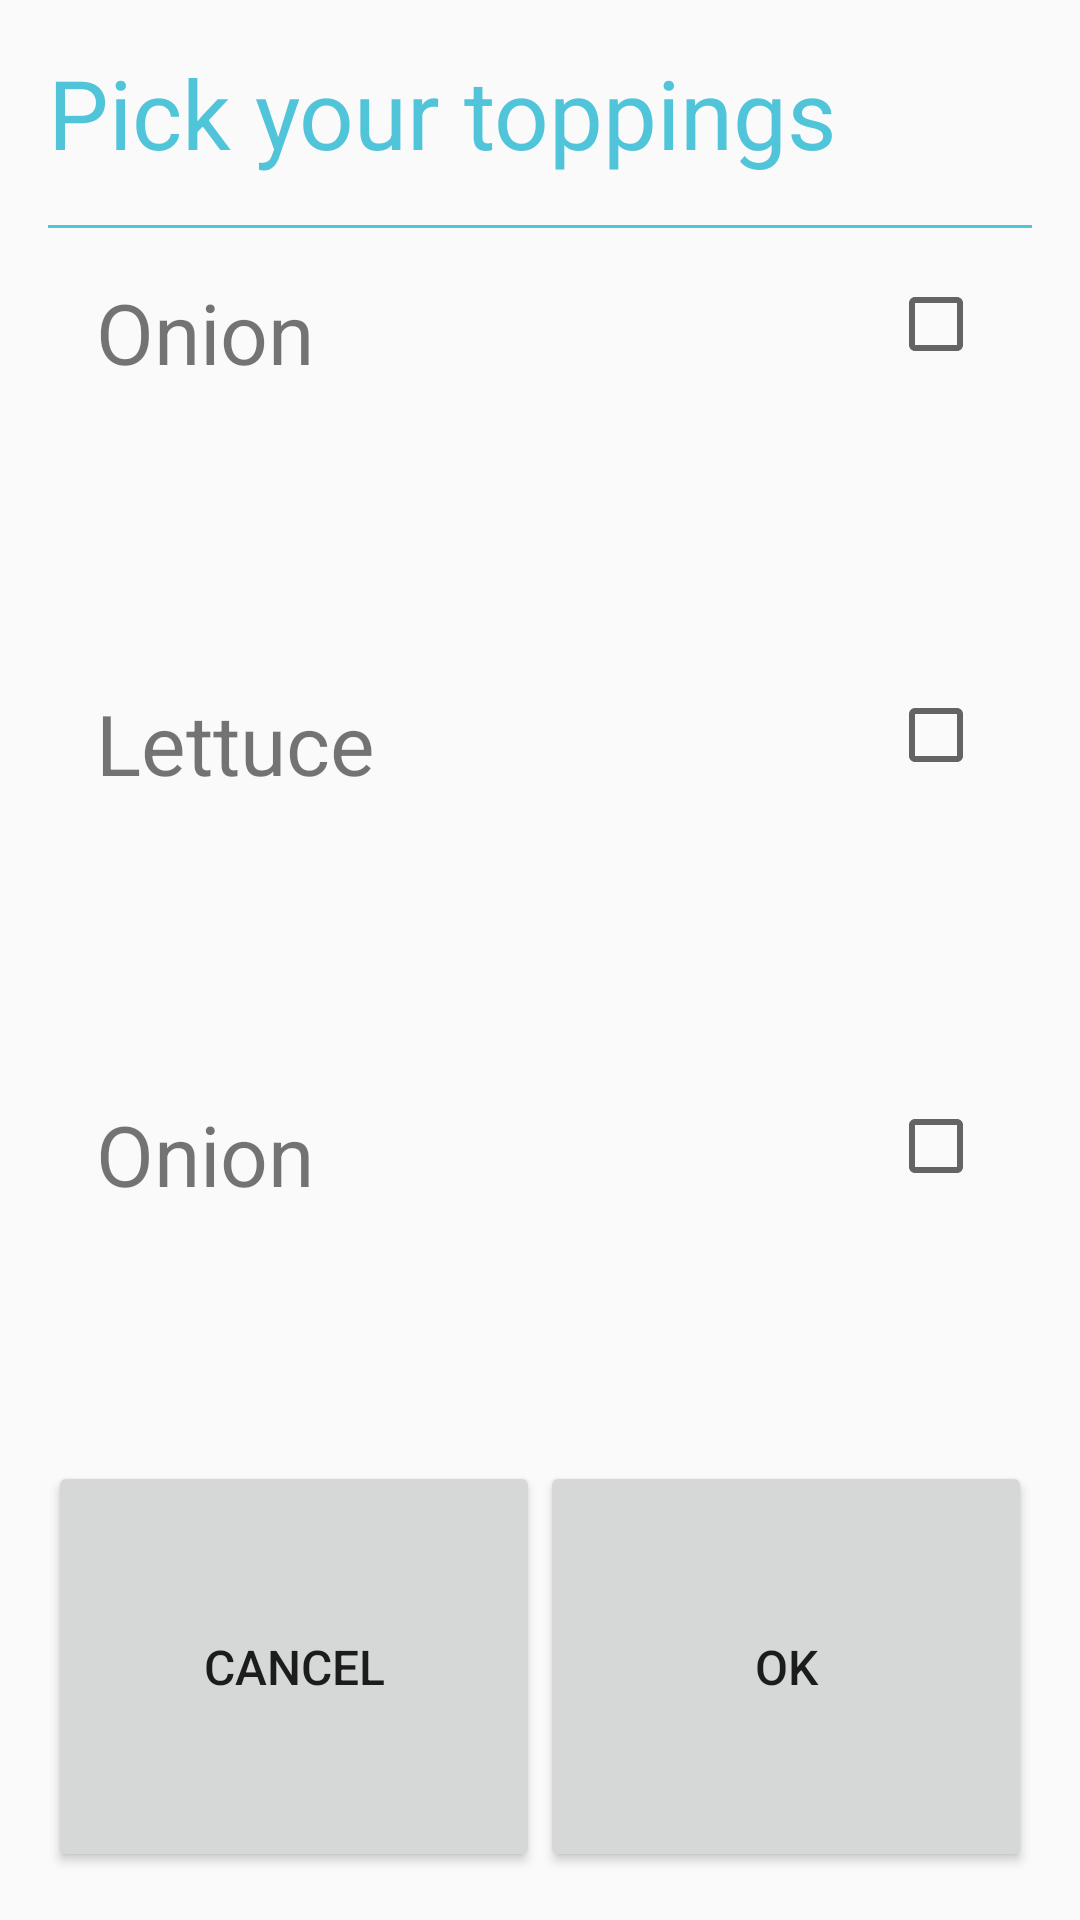

The Android layout XML behind this screen, and the referenced resources:
<!-- AndroidManifest.xml: application theme AppTheme -->
<!-- res/layout/diglog_pick_topping.xml -->
<?xml version="1.0" encoding="utf-8"?>
<LinearLayout
        xmlns:android="http://schemas.android.com/apk/res/android"
        android:orientation="vertical"
        android:padding="@dimen/dp_16"
        android:layout_height="wrap_content"
        android:layout_width="match_parent">
    <TextView
            android:id="@+id/tvTitle"
            android:text="@string/title_topping"
            android:textSize="@dimen/sp_32"
            android:textColor="@color/colorTextToping"
            android:layout_width="wrap_content"
            android:layout_height="wrap_content"/>
    <View
            android:background="@color/colorTextToping"
            android:layout_marginTop="@dimen/dp_16"
            android:layout_width="match_parent"
            android:layout_height="@dimen/dp_1"/>
    <LinearLayout
            android:orientation="vertical"
            android:layout_width="match_parent"
            android:layout_height="match_parent">
        <FrameLayout
                android:padding="@dimen/dp_16"
                android:layout_weight="1"
                android:layout_width="match_parent"
                android:layout_height="0dp">
            <TextView
                    android:id="@+id/tvOnion"
                    android:text="@string/Onion"
                    android:textSize="@dimen/sp_28"
                    android:layout_width="wrap_content"
                    android:layout_height="wrap_content"/>
            <CheckBox
                    android:id="@+id/cbOnion"
                    android:layout_gravity="right"
                    android:layout_width="wrap_content"
                    android:layout_height="wrap_content"/>

        </FrameLayout>
        <FrameLayout
                android:padding="@dimen/dp_16"
                android:layout_weight="1"
                android:layout_width="match_parent"
                android:layout_height="0dp">
            <TextView
                    android:id="@+id/tvLettuce"
                    android:text="@string/Lettuce"
                    android:textSize="@dimen/sp_28"
                    android:layout_width="wrap_content"
                    android:layout_height="wrap_content"/>
            <CheckBox
                    android:id="@+id/cbLettuce"
                    android:layout_gravity="right"
                    android:layout_width="wrap_content"
                    android:layout_height="wrap_content"/>

        </FrameLayout>
        <FrameLayout
                android:padding="@dimen/dp_16"
                android:layout_weight="1"
                android:layout_width="match_parent"
                android:layout_height="0dp">
            <TextView
                    android:id="@+id/tvTomato"
                    android:text="@string/Onion"
                    android:textSize="@dimen/sp_28"
                    android:layout_width="wrap_content"
                    android:layout_height="wrap_content"/>
            <CheckBox
                    android:id="@+id/cbTomato"
                    android:layout_gravity="right"
                    android:layout_width="wrap_content"
                    android:layout_height="wrap_content"/>
        </FrameLayout>
        <LinearLayout
                android:orientation="horizontal"
                android:layout_weight="1"
                android:layout_width="match_parent"
                android:layout_height="0dp">
            <Button
                    android:id="@+id/btnCancel"
                    android:layout_weight="1"
                    android:textSize="@dimen/sp_16"
                    android:text="@string/Cancel"
                    android:layout_width="0dp"
                    android:layout_height="match_parent"/>
            <Button
                    android:id="@+id/btnOK"
                    android:layout_weight="1"
                    android:textSize="@dimen/sp_16"
                    android:text="@string/OK"
                    android:layout_width="0dp"
                    android:layout_height="match_parent"/>
        </LinearLayout>
    </LinearLayout>
</LinearLayout>
<!-- resources referenced by this layout -->
<resources>
  <color name="colorTextToping">#50C4D8</color>
  <dimen name="dp_1">1dp</dimen>
  <dimen name="dp_16">16dp</dimen>
  <dimen name="sp_16">16sp</dimen>
  <dimen name="sp_28">28sp</dimen>
  <dimen name="sp_32">32sp</dimen>
  <string name="Cancel">Cancel</string>
  <string name="Lettuce">Lettuce</string>
  <string name="OK">OK</string>
  <string name="Onion">Onion</string>
  <string name="title_topping">Pick your toppings</string>
  <style name="AppTheme" parent="Theme.AppCompat.Light.DarkActionBar">
          
          <item name="colorPrimary">@color/colorPrimary</item>
          <item name="colorPrimaryDark">@color/colorPrimaryDark</item>
          <item name="colorAccent">@color/colorAccent</item>
      </style>
  <color name="colorPrimary">#008577</color>
  <color name="colorPrimaryDark">#00574B</color>
  <color name="colorAccent">#D81B60</color>
</resources>
